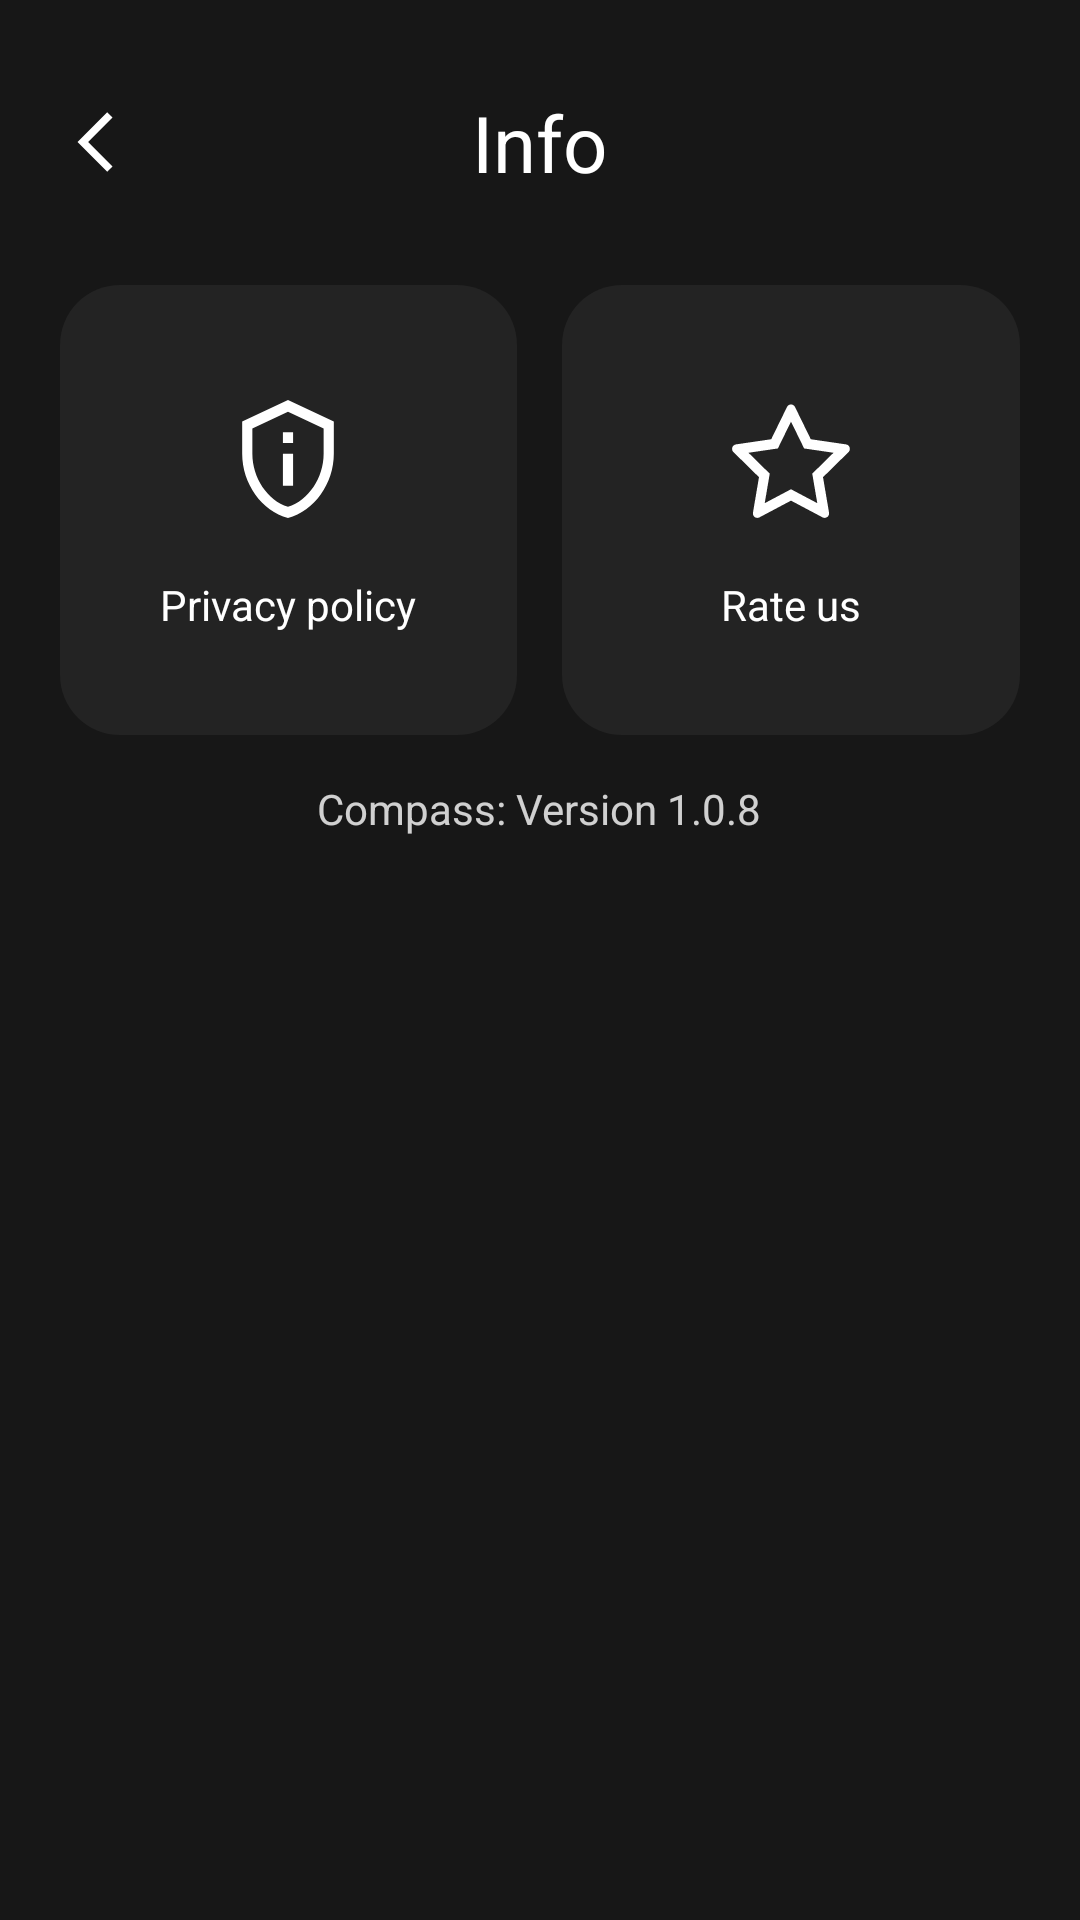

Here is an Android app screen rendered from its layout file. Give the layout XML and the strings, colors and styles it references.
<!-- AndroidManifest.xml: application theme Theme.CompassFree2021 -->
<!-- res/layout/activity_info.xml -->
<?xml version="1.0" encoding="utf-8"?>
<RelativeLayout xmlns:android="http://schemas.android.com/apk/res/android"
    xmlns:tools="http://schemas.android.com/tools"
    android:layout_width="match_parent"
    android:layout_height="match_parent"
    android:background="@color/bg_main"
    android:orientation="vertical"
    tools:context="com.digital.compass.maps.digitalcompass.Activity.InfoActivity">

    <RelativeLayout
        android:id="@+id/layout1"
        android:layout_width="match_parent"
        android:layout_height="wrap_content"
        android:layout_marginTop="@dimen/_30sdp">

        <ImageView
            android:id="@+id/iv_back"
            android:layout_width="wrap_content"
            android:layout_height="wrap_content"
            android:layout_centerVertical="true"
            android:layout_marginLeft="@dimen/_20sdp"
            android:src="@drawable/ic_back_white_new" />

        <TextView
            android:id="@+id/tv_title"
            android:layout_width="wrap_content"
            android:layout_height="wrap_content"
            android:layout_centerHorizontal="true"
            android:gravity="center"
            android:text="Info"
            android:textColor="#ffffff"
            android:textSize="26sp" />
    </RelativeLayout>

    <ScrollView
        android:layout_width="match_parent"
        android:layout_height="match_parent"
        android:layout_below="@id/layout1"
        android:layout_marginTop="@dimen/_30sdp">

        <LinearLayout
            android:id="@+id/layout"
            android:layout_width="match_parent"
            android:layout_height="0dp"
            android:gravity="center"
            android:orientation="vertical">

            <LinearLayout
                android:layout_width="match_parent"
                android:layout_height="wrap_content"
                android:gravity="center"
                android:orientation="horizontal"
                android:paddingHorizontal="@dimen/_20sdp"
                android:weightSum="2">

                <LinearLayout
                    android:id="@+id/tv_privacy_policy"
                    android:layout_width="0dp"
                    android:layout_height="@dimen/_150sdp"
                    android:layout_weight="1"
                    android:background="@drawable/bg_toast"
                    android:gravity="center"
                    android:orientation="vertical"
                    android:padding="@dimen/_25sdp">

                    <ImageView
                        android:layout_width="wrap_content"
                        android:layout_height="wrap_content"
                        android:src="@drawable/ic_privacy_policy" />

                    <TextView
                        android:layout_width="wrap_content"
                        android:layout_height="wrap_content"
                        android:layout_marginTop="@dimen/_15sdp"
                        android:text="Privacy policy"
                        android:textColor="#ffffff"
                        android:textSize="14sp" />
                </LinearLayout>

                <LinearLayout
                    android:id="@+id/tv_rate_us"
                    android:layout_width="0dp"
                    android:layout_height="@dimen/_150sdp"
                    android:layout_marginLeft="@dimen/_15sdp"
                    android:layout_weight="1"
                    android:background="@drawable/bg_toast"
                    android:gravity="center"
                    android:orientation="vertical"
                    android:padding="@dimen/_25sdp">

                    <ImageView
                        android:layout_width="wrap_content"
                        android:layout_height="wrap_content"
                        android:src="@drawable/ic_rate_us" />

                    <TextView
                        android:layout_width="wrap_content"
                        android:layout_height="wrap_content"
                        android:layout_marginTop="@dimen/_15sdp"
                        android:text="Rate us"
                        android:textColor="#ffffff"
                        android:textSize="14sp" />
                </LinearLayout>
            </LinearLayout>

            <TextView
                android:id="@+id/tv_version"
                android:layout_width="wrap_content"
                android:layout_height="wrap_content"
                android:layout_marginTop="@dimen/_15sdp"
                android:text="Compass: Version 1.0.8"
                android:textColor="#CCFFFFFF" />

            <FrameLayout
                android:id="@+id/fr_native"
                android:layout_width="match_parent"
                android:layout_height="wrap_content"
                android:layout_marginVertical="@dimen/_15sdp" />
        </LinearLayout>
    </ScrollView>
</RelativeLayout>
<!-- resources referenced by this layout -->
<resources>
  <color name="bg_main">#171717</color>
  <dimen name="_150sdp">150dp</dimen>
  <dimen name="_15sdp">15dp</dimen>
  <dimen name="_20sdp">20dp</dimen>
  <dimen name="_25sdp">25dp</dimen>
  <dimen name="_30sdp">30dp</dimen>
  <!-- drawable bg_toast (drawable) -->
  <?xml version="1.0" encoding="utf-8"?>
  <shape xmlns:android="http://schemas.android.com/apk/res/android">
      <solid android:color="#232323"/>
      <corners android:radius="@dimen/_20sdp"/>
  </shape>
  <!-- drawable ic_back_white_new (drawable) -->
  <vector xmlns:android="http://schemas.android.com/apk/res/android"
      android:width="24dp"
      android:height="24dp"
      android:viewportWidth="24"
      android:viewportHeight="24">
    <path
        android:pathData="M17.5098,3.87L15.7298,2.1L5.8398,12L15.7398,21.9L17.5098,20.13L9.3798,12L17.5098,3.87Z"
        android:fillColor="#ffffff"
        android:fillType="evenOdd"/>
  </vector>
  <!-- drawable ic_privacy_policy (drawable) -->
  <vector xmlns:android="http://schemas.android.com/apk/res/android"
      android:width="48dp"
      android:height="48dp"
      android:viewportWidth="48"
      android:viewportHeight="48">
    <path
        android:pathData="M23.9998,8.2731L35.8786,13.8248V22.2149C35.8786,30.2836 30.8216,37.7276 23.9998,39.9412C17.178,37.7276 12.121,30.2836 12.121,22.2149V13.8248L23.9998,8.2731ZM23.9998,4.3636L8.727,11.5041V22.2149C8.727,32.1223 15.2434,41.3871 23.9998,43.6364C32.7561,41.3871 39.2725,32.1223 39.2725,22.2149V11.5041L23.9998,4.3636ZM22.3028,15.0744H25.6967V18.6446H22.3028V15.0744ZM22.3028,22.2149H25.6967V32.9256H22.3028V22.2149Z"
        android:fillColor="#ffffff"/>
  </vector>
  <!-- drawable ic_rate_us (drawable) -->
  <vector xmlns:android="http://schemas.android.com/apk/res/android"
      android:width="48dp"
      android:height="48dp"
      android:viewportWidth="48"
      android:viewportHeight="48">
    <path
        android:pathData="M42.3672,19.135L30.594,17.4096L25.331,6.6505C25.1873,6.3559 24.9508,6.1175 24.6587,5.9725C23.926,5.6078 23.0357,5.9117 22.6694,6.6505L17.4065,17.4096L5.6333,19.135C5.3087,19.1818 5.0119,19.3361 4.7847,19.5699C4.51,19.8546 4.3587,20.2376 4.3639,20.6348C4.3691,21.032 4.5305,21.4108 4.8126,21.6881L13.3306,30.0625L11.3182,41.8878C11.271,42.1628 11.3012,42.4458 11.4053,42.7044C11.5095,42.9631 11.6834,43.1871 11.9074,43.3512C12.1314,43.5152 12.3965,43.6127 12.6726,43.6326C12.9488,43.6524 13.2249,43.5939 13.4697,43.4635L24.0002,37.8805L34.5307,43.4635C34.8182,43.6178 35.1521,43.6693 35.472,43.6131C36.2789,43.4729 36.8214,42.7014 36.6823,41.8878L34.6698,30.0625L43.1879,21.6881C43.4198,21.4589 43.5728,21.1597 43.6191,20.8324C43.7443,20.0141 43.1786,19.2566 42.3672,19.135ZM31.0855,28.8842L32.7594,38.7175L24.0002,34.0791L15.241,38.7222L16.915,28.8889L9.8297,21.9218L19.623,20.4864L24.0002,11.5414L28.3775,20.4864L38.1707,21.9218L31.0855,28.8842Z"
        android:fillColor="#ffffff"/>
  </vector>
  <style name="Theme.CompassFree2021" parent="Theme.AppCompat.Light.NoActionBar">
          
          <item name="colorPrimary">@color/purple_500</item>
          <item name="colorPrimaryVariant">@color/purple_700</item>
          <item name="colorOnPrimary">@color/white</item>
          
          <item name="colorSecondary">@color/teal_200</item>
          <item name="colorSecondaryVariant">@color/teal_700</item>
          <item name="colorOnSecondary">@color/black</item>
          
          <item name="android:statusBarColor" tools:targetApi="l">#000000</item>
          
      </style>
  <color name="purple_500">#FF6200EE</color>
  <color name="purple_700">#FF3700B3</color>
  <color name="white">#ffffff</color>
  <color name="teal_200">#FF03DAC5</color>
  <color name="teal_700">#FF018786</color>
  <color name="black">#FF000000</color>
</resources>
